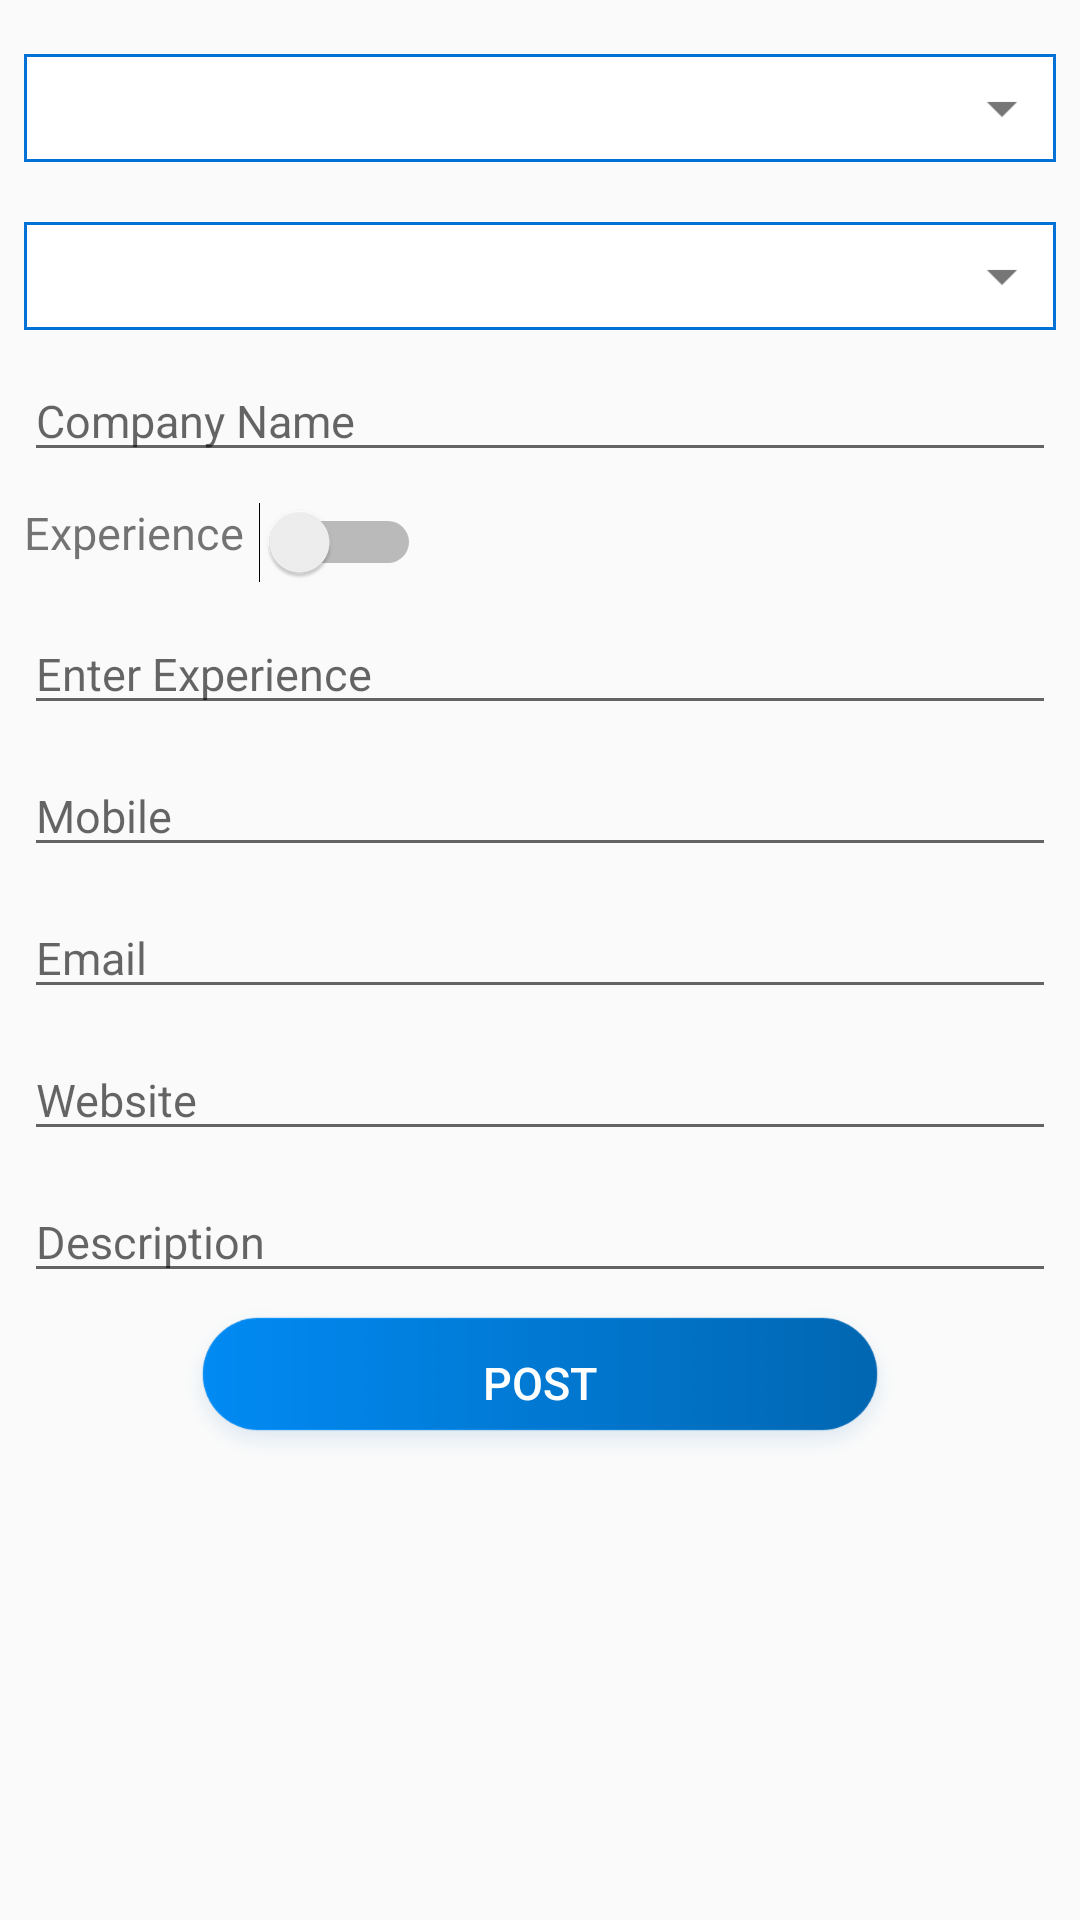

Android layout source for this screen:
<!-- AndroidManifest.xml: application theme AppTheme -->
<!-- res/layout/fragment_add_job_post.xml -->
<?xml version="1.0" encoding="utf-8"?>
<ScrollView xmlns:android="http://schemas.android.com/apk/res/android"
    android:layout_width="match_parent"
    android:layout_height="match_parent"
    android:orientation="vertical"
    android:padding="8dp">

    <LinearLayout
        android:layout_width="match_parent"
        android:layout_height="wrap_content"
        android:orientation="vertical">

        <LinearLayout
            android:layout_width="match_parent"
            android:layout_height="wrap_content"
            android:layout_marginTop="10dp"
            android:orientation="vertical">


            <Spinner
                android:id="@+id/spin_jobtitle"
                style="@style/spinner_style"
                android:layout_width="match_parent"
                android:layout_height="wrap_content" />

            <Spinner
                android:id="@+id/spin_location"
                style="@style/spinner_style"
                android:layout_width="match_parent"
                android:layout_height="wrap_content"
                android:layout_marginTop="20dp" />


            <EditText
                android:id="@+id/et_company_name"
                android:layout_width="match_parent"
                android:layout_height="wrap_content"
                android:layout_marginTop="10dp"
                android:hint="Company Name"
                android:textSize="15sp" />

            <LinearLayout
                android:layout_width="match_parent"
                android:layout_height="wrap_content"
                android:layout_marginTop="10dp"
                android:orientation="horizontal">

                <TextView
                    android:layout_width="wrap_content"
                    android:layout_height="wrap_content"
                    android:text="Experience"
                    android:textSize="15sp" />

                <Switch
                    android:id="@+id/simpleSwitch1"
                    android:layout_width="wrap_content"
                    android:layout_height="wrap_content"
                    android:layout_gravity="center"
                    android:checked="false"
                    android:layout_marginLeft="5dp"
                    android:textOff="Off"
                    android:textOn="On"
                    android:layout_marginStart="5dp" />
            </LinearLayout>

            <EditText
                android:id="@+id/et_experience"
                android:layout_width="match_parent"
                android:layout_height="wrap_content"
                android:layout_marginTop="10dp"
                android:hint="Enter Experience"
                android:textSize="15sp" />

            <EditText
                android:id="@+id/et_mobile"
                android:layout_width="match_parent"
                android:layout_height="wrap_content"
                android:layout_marginTop="10dp"
                android:hint="Mobile"
                android:textSize="15sp" />

            <EditText
                android:id="@+id/et_email"
                android:layout_width="match_parent"
                android:layout_height="wrap_content"
                android:layout_marginTop="10dp"
                android:hint="Email"
                android:textSize="15sp" />

            <EditText
                android:id="@+id/et_website"
                android:layout_width="match_parent"
                android:layout_height="wrap_content"
                android:layout_marginTop="10dp"
                android:hint="Website"
                android:textSize="15sp" />


            <EditText
                android:id="@+id/et_description"
                android:layout_width="match_parent"
                android:layout_height="wrap_content"
                android:layout_marginTop="10dp"
                android:hint="Description"
                android:inputType="textMultiLine"
                android:textSize="15sp" />


            <Button
                android:id="@+id/tv_post"
                android:layout_width="wrap_content"
                android:layout_height="wrap_content"
                android:background="@drawable/btn_bg"
                android:gravity="center"
                android:layout_gravity="center_horizontal"
                android:text="Post"
                android:textColor="@android:color/white"
                android:textSize="15sp" />

        </LinearLayout>

    </LinearLayout>
</ScrollView>
<!-- resources referenced by this layout -->
<resources>
  <!-- drawable btn_bg: png bitmap (drawable-hdpi, 9244 bytes) -->
  <style name="spinner_style">
          <item name="android:layout_height">35dp</item>
          <item name="android:background">@drawable/spinner_bg</item>
          <item name="android:textSize">20sp</item>
          <item name="android:gravity">center</item>
          <item name="android:layout_gravity">center</item>
          <item name="android:textStyle">normal</item>
          <item name="android:popupBackground">@color/colorAccent</item>
          <item name="android:clickable">true</item>
          <item name="android:focusableInTouchMode">true</item>
      </style>
  <style name="AppTheme" parent="Base.Theme.AppCompat.Light.DarkActionBar">
          
          <item name="colorPrimary">@color/colorPrimary</item>
          <item name="colorPrimaryDark">@color/colorPrimaryDark</item>
          <item name="colorAccent">@color/colorAccent</item>
      </style>
  <!-- drawable spinner_bg (drawable-xxxhdpi) -->
  <?xml version="1.0" encoding="utf-8"?>
  <selector xmlns:android="http://schemas.android.com/apk/res/android">
      <item>
          <layer-list>
              <item>
                  <shape>
                      <gradient android:angle="90" android:endColor="@android:color/white" android:startColor="@android:color/white" android:type="linear" />
  
                      <stroke android:width="1dp" android:color="@color/colorPrimaryDark" />
  
                      <corners android:radius="0dp" />
  
                      <padding android:bottom="6dp" android:left="6dp" android:right="6dp" android:top="6dp" />
                  </shape>
              </item>
              <item>
                  <bitmap android:gravity="center|right" android:src="@drawable/drop_down" />
              </item>
          </layer-list>
      </item>
  
  </selector>
  <color name="colorAccent">#FF4081</color>
  <color name="colorPrimary">#008BF4</color>
  <color name="colorPrimaryDark">#0071D6</color>
  <!-- drawable drop_down: png bitmap (drawable-hdpi, 209 bytes) -->
</resources>
